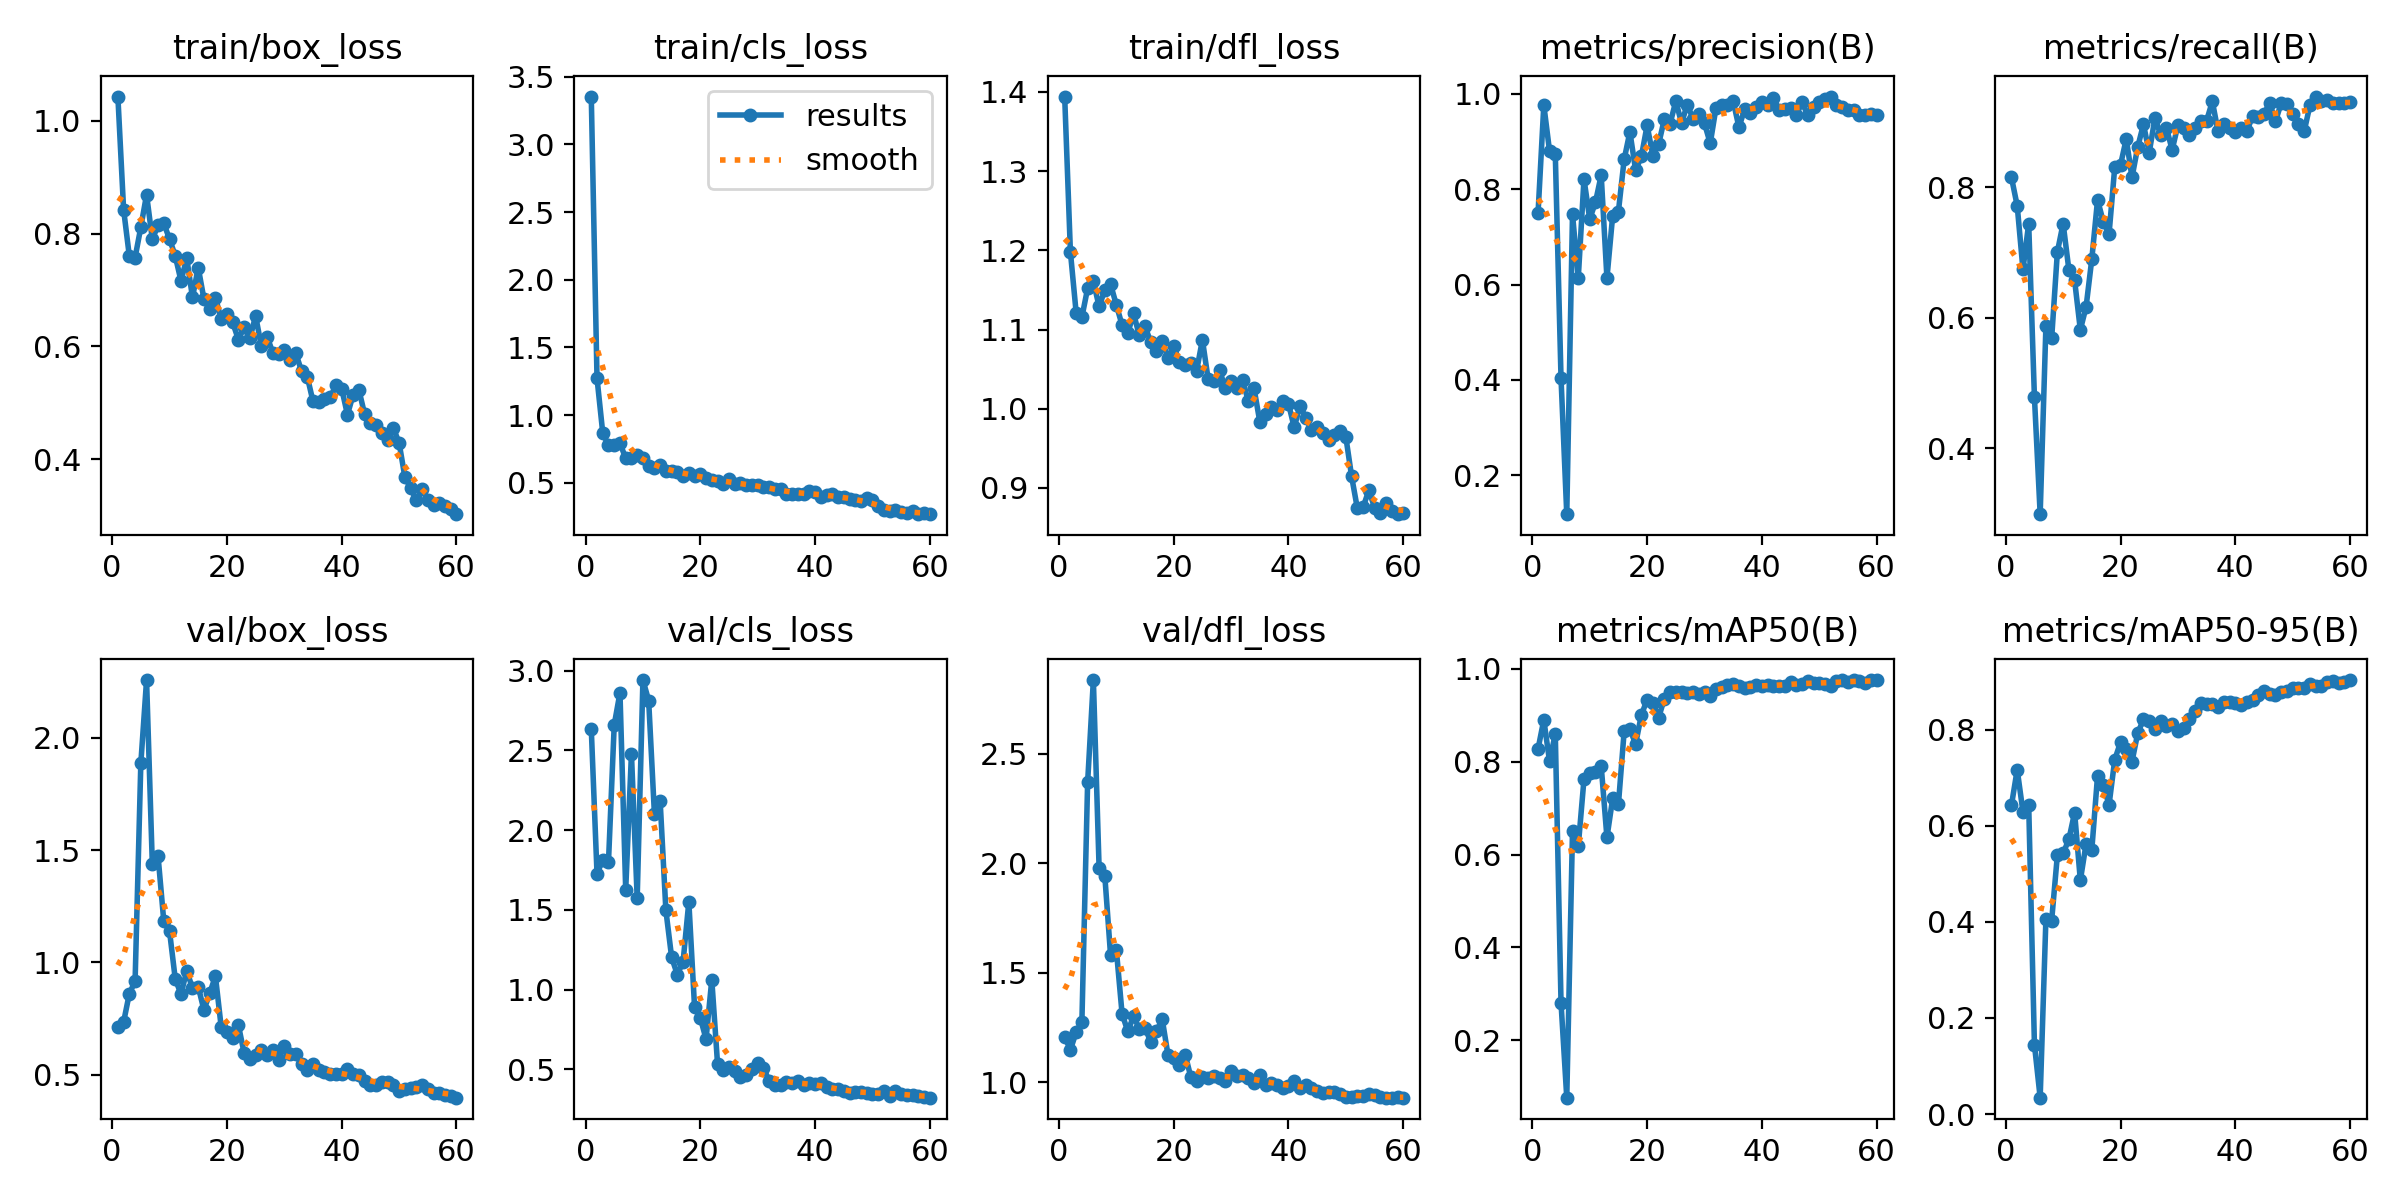

The data file committed next to this chart (first rows):
epoch, time, train/box_loss, train/cls_loss, train/dfl_loss, metrics/precision(B), metrics/recall(B), metrics/mAP50(B), metrics/mAP50-95(B), val/box_loss, val/cls_loss, val/dfl_loss, lr/pg0, lr/pg1, lr/pg2
1, 19.16, 1.043, 3.354, 1.394, 0.7508, 0.8152, 0.8279, 0.6428, 0.7125, 2.635, 1.206, 0.00018, 0.00018, 0.00018
2, 23.79, 0.8427, 1.272, 1.198, 0.9759, 0.7717, 0.8906, 0.7167, 0.7347, 1.727, 1.148, 0.0003737, 0.0003737, 0.0003737
3, 27.48, 0.7599, 0.8681, 1.121, 0.8795, 0.6743, 0.801, 0.629, 0.8617, 1.812, 1.228, 0.0005609, 0.0005609, 0.0005609
4, 31.11, 0.7575, 0.776, 1.116, 0.873, 0.7446, 0.8601, 0.6441, 0.9157, 1.802, 1.276, 0.0007414, 0.0007414, 0.0007414
5, 35.16, 0.8115, 0.7771, 1.152, 0.4034, 0.4783, 0.2801, 0.1447, 1.887, 2.661, 2.371, 0.0009153, 0.0009153, 0.0009153
6, 39.06, 0.8691, 0.7917, 1.161, 0.1189, 0.2989, 0.07581, 0.03414, 2.257, 2.862, 2.838, 0.001083, 0.001083, 0.001083
7, 42.6, 0.7902, 0.6815, 1.129, 0.7473, 0.587, 0.651, 0.4057, 1.44, 1.626, 1.978, 0.001243, 0.001243, 0.001243
8, 46.1, 0.8144, 0.685, 1.15, 0.613, 0.5683, 0.6177, 0.4027, 1.474, 2.48, 1.941, 0.001398, 0.001398, 0.001398
9, 50.5, 0.8181, 0.7047, 1.157, 0.8209, 0.7011, 0.7624, 0.539, 1.184, 1.573, 1.579, 0.001545, 0.001545, 0.001545
10, 54, 0.7905, 0.6846, 1.131, 0.7371, 0.7446, 0.7747, 0.5426, 1.139, 2.942, 1.606, 0.001686, 0.001686, 0.001686
11, 57.46, 0.7603, 0.626, 1.106, 0.7725, 0.6739, 0.7779, 0.5714, 0.9263, 2.813, 1.313, 0.00167, 0.00167, 0.00167
12, 61.91, 0.7162, 0.6101, 1.095, 0.8289, 0.6576, 0.7907, 0.6272, 0.859, 2.104, 1.231, 0.001637, 0.001637, 0.001637
13, 65.42, 0.7565, 0.629, 1.12, 0.6133, 0.5815, 0.6367, 0.4863, 0.9633, 2.184, 1.302, 0.001604, 0.001604, 0.001604
14, 68.9, 0.6869, 0.585, 1.093, 0.7442, 0.6168, 0.7211, 0.5623, 0.885, 1.497, 1.244, 0.001571, 0.001571, 0.001571
15, 72.49, 0.7398, 0.5849, 1.104, 0.7529, 0.6902, 0.7081, 0.5503, 0.8925, 1.203, 1.248, 0.001538, 0.001538, 0.001538
16, 76.56, 0.6839, 0.5812, 1.084, 0.862, 0.7808, 0.8658, 0.7042, 0.7879, 1.093, 1.183, 0.001505, 0.001505, 0.001505
17, 80.04, 0.6668, 0.5525, 1.072, 0.9197, 0.7473, 0.8698, 0.6849, 0.8634, 1.176, 1.234, 0.001472, 0.001472, 0.001472
18, 83.55, 0.6865, 0.5709, 1.086, 0.8391, 0.7283, 0.8386, 0.6433, 0.9387, 1.551, 1.287, 0.001439, 0.001439, 0.001439
19, 87.82, 0.6489, 0.5475, 1.064, 0.8683, 0.8315, 0.9008, 0.7377, 0.7135, 0.8882, 1.124, 0.001406, 0.001406, 0.001406
20, 91.39, 0.6574, 0.5625, 1.079, 0.9331, 0.8344, 0.9339, 0.7736, 0.6919, 0.8223, 1.109, 0.001373, 0.001373, 0.001373
21, 94.93, 0.6426, 0.5358, 1.06, 0.8702, 0.8744, 0.9274, 0.7594, 0.6645, 0.6894, 1.08, 0.00134, 0.00134, 0.00134
22, 98.79, 0.612, 0.5207, 1.055, 0.8937, 0.8152, 0.8945, 0.7333, 0.7208, 1.062, 1.126, 0.001307, 0.001307, 0.001307
23, 102.6, 0.6338, 0.5122, 1.057, 0.9463, 0.862, 0.9362, 0.7924, 0.5962, 0.5351, 1.021, 0.001274, 0.001274, 0.001274
24, 106.2, 0.6142, 0.4887, 1.048, 0.9367, 0.8967, 0.9512, 0.8214, 0.5682, 0.4973, 1.007, 0.001241, 0.001241, 0.001241
25, 109.8, 0.6541, 0.5285, 1.087, 0.9842, 0.8533, 0.9505, 0.8184, 0.5894, 0.5147, 1.025, 0.001208, 0.001208, 0.001208
26, 114.2, 0.6002, 0.4936, 1.037, 0.9381, 0.9064, 0.9498, 0.8007, 0.6093, 0.4897, 1.019, 0.001175, 0.001175, 0.001175
27, 117.6, 0.6169, 0.4954, 1.036, 0.977, 0.8804, 0.949, 0.8189, 0.5874, 0.4492, 1.029, 0.001142, 0.001142, 0.001142
28, 121.1, 0.589, 0.4837, 1.048, 0.947, 0.8913, 0.9502, 0.808, 0.6123, 0.4631, 1.021, 0.001109, 0.001109, 0.001109
29, 125.3, 0.5858, 0.4817, 1.026, 0.9575, 0.8575, 0.9465, 0.8108, 0.5655, 0.5003, 1.005, 0.001076, 0.001076, 0.001076
30, 129, 0.5929, 0.4807, 1.035, 0.9374, 0.8954, 0.9496, 0.7974, 0.6293, 0.5396, 1.051, 0.001043, 0.001043, 0.001043
31, 132.4, 0.5765, 0.4677, 1.026, 0.8957, 0.8913, 0.9421, 0.8042, 0.5936, 0.5082, 1.027, 0.00101, 0.00101, 0.00101
32, 136, 0.5877, 0.4674, 1.036, 0.9701, 0.8811, 0.9571, 0.8211, 0.5906, 0.4269, 1.033, 0.000977, 0.000977, 0.000977
33, 140.2, 0.5564, 0.4553, 1.009, 0.9762, 0.8917, 0.9602, 0.8393, 0.5478, 0.3987, 1.021, 0.000944, 0.000944, 0.000944
34, 143.7, 0.5464, 0.4528, 1.026, 0.9765, 0.9019, 0.9655, 0.8563, 0.5202, 0.4015, 0.9981, 0.000911, 0.000911, 0.000911
35, 147.3, 0.5024, 0.4158, 0.9837, 0.9841, 0.9022, 0.9671, 0.8537, 0.5487, 0.4179, 1.034, 0.000878, 0.000878, 0.000878
36, 151.7, 0.5011, 0.416, 0.9929, 0.9295, 0.9318, 0.9633, 0.8537, 0.5223, 0.4131, 0.987, 0.000845, 0.000845, 0.000845
37, 155.2, 0.5074, 0.4133, 1.002, 0.9672, 0.8859, 0.9584, 0.8465, 0.5142, 0.4287, 0.9938, 0.000812, 0.000812, 0.000812
38, 158.7, 0.5094, 0.4153, 0.9982, 0.9598, 0.8967, 0.9602, 0.858, 0.5029, 0.4027, 0.9885, 0.000779, 0.000779, 0.000779
39, 162.7, 0.5309, 0.4379, 1.009, 0.9729, 0.8913, 0.9658, 0.8564, 0.5025, 0.414, 0.9744, 0.000746, 0.000746, 0.000746
40, 166.5, 0.5251, 0.4336, 1.006, 0.9819, 0.8845, 0.9642, 0.8554, 0.5054, 0.4084, 0.9827, 0.000713, 0.000713, 0.000713
41, 170.1, 0.4789, 0.3939, 0.9763, 0.9756, 0.8913, 0.9645, 0.8522, 0.5262, 0.4127, 1.004, 0.00068, 0.00068, 0.00068
42, 173.6, 0.5141, 0.4087, 1.004, 0.991, 0.8859, 0.9634, 0.8582, 0.5013, 0.3869, 0.9745, 0.000647, 0.000647, 0.000647
43, 178, 0.5226, 0.4136, 0.9888, 0.9654, 0.9088, 0.9623, 0.8608, 0.4998, 0.3732, 0.9879, 0.000614, 0.000614, 0.000614
44, 181.6, 0.4795, 0.3947, 0.9729, 0.967, 0.9076, 0.9637, 0.8728, 0.4715, 0.3785, 0.9717, 0.000581, 0.000581, 0.000581
45, 185.2, 0.4639, 0.3937, 0.9765, 0.9701, 0.913, 0.9719, 0.8809, 0.4554, 0.3644, 0.9594, 0.000548, 0.000548, 0.000548
46, 189.4, 0.4602, 0.3823, 0.9693, 0.9553, 0.9293, 0.9659, 0.8748, 0.4547, 0.3513, 0.9523, 0.000515, 0.000515, 0.000515
47, 193.1, 0.4466, 0.3757, 0.9609, 0.9822, 0.9012, 0.968, 0.873, 0.4663, 0.3587, 0.9565, 0.000482, 0.000482, 0.000482
48, 196.7, 0.4336, 0.3632, 0.9663, 0.9543, 0.9294, 0.9739, 0.8792, 0.4657, 0.3594, 0.9557, 0.000449, 0.000449, 0.000449
49, 200.4, 0.455, 0.3861, 0.9713, 0.9715, 0.9277, 0.9705, 0.8801, 0.4561, 0.3506, 0.9436, 0.000416, 0.000416, 0.000416
50, 204.5, 0.4291, 0.3735, 0.964, 0.9825, 0.913, 0.9708, 0.8862, 0.4271, 0.3429, 0.9302, 0.000383, 0.000383, 0.000383
51, 210, 0.3688, 0.3303, 0.9145, 0.988, 0.8968, 0.9679, 0.8872, 0.4363, 0.3445, 0.9312, 0.00035, 0.00035, 0.00035
52, 213.9, 0.3487, 0.3013, 0.8741, 0.9938, 0.8859, 0.9629, 0.8868, 0.4419, 0.3618, 0.9346, 0.000317, 0.000317, 0.000317
53, 217.8, 0.3267, 0.2893, 0.8755, 0.977, 0.9256, 0.9736, 0.894, 0.4451, 0.3349, 0.9347, 0.000284, 0.000284, 0.000284
54, 221.3, 0.3467, 0.2966, 0.8971, 0.9719, 0.9393, 0.9762, 0.8901, 0.4554, 0.3635, 0.9442, 0.000251, 0.000251, 0.000251
55, 224.7, 0.328, 0.2823, 0.875, 0.9662, 0.9317, 0.972, 0.8897, 0.4355, 0.3473, 0.94, 0.000218, 0.000218, 0.000218
56, 228.9, 0.3189, 0.277, 0.8689, 0.9663, 0.9339, 0.976, 0.8988, 0.4201, 0.3404, 0.9318, 0.000185, 0.000185, 0.000185
57, 232.4, 0.3216, 0.2894, 0.8807, 0.9553, 0.9299, 0.9734, 0.9005, 0.4185, 0.3354, 0.9293, 0.000152, 0.000152, 0.000152
58, 235.9, 0.3175, 0.2677, 0.8713, 0.9551, 0.9294, 0.9707, 0.8971, 0.4099, 0.3295, 0.9288, 0.000119, 0.000119, 0.000119
59, 239.8, 0.3121, 0.2736, 0.8669, 0.9582, 0.9294, 0.9756, 0.9, 0.4068, 0.3242, 0.9307, 8.6e-05, 8.6e-05, 8.6e-05
60, 243.7, 0.3023, 0.2693, 0.8682, 0.9554, 0.9307, 0.9759, 0.9031, 0.3981, 0.3216, 0.9294, 5.3e-05, 5.3e-05, 5.3e-05
